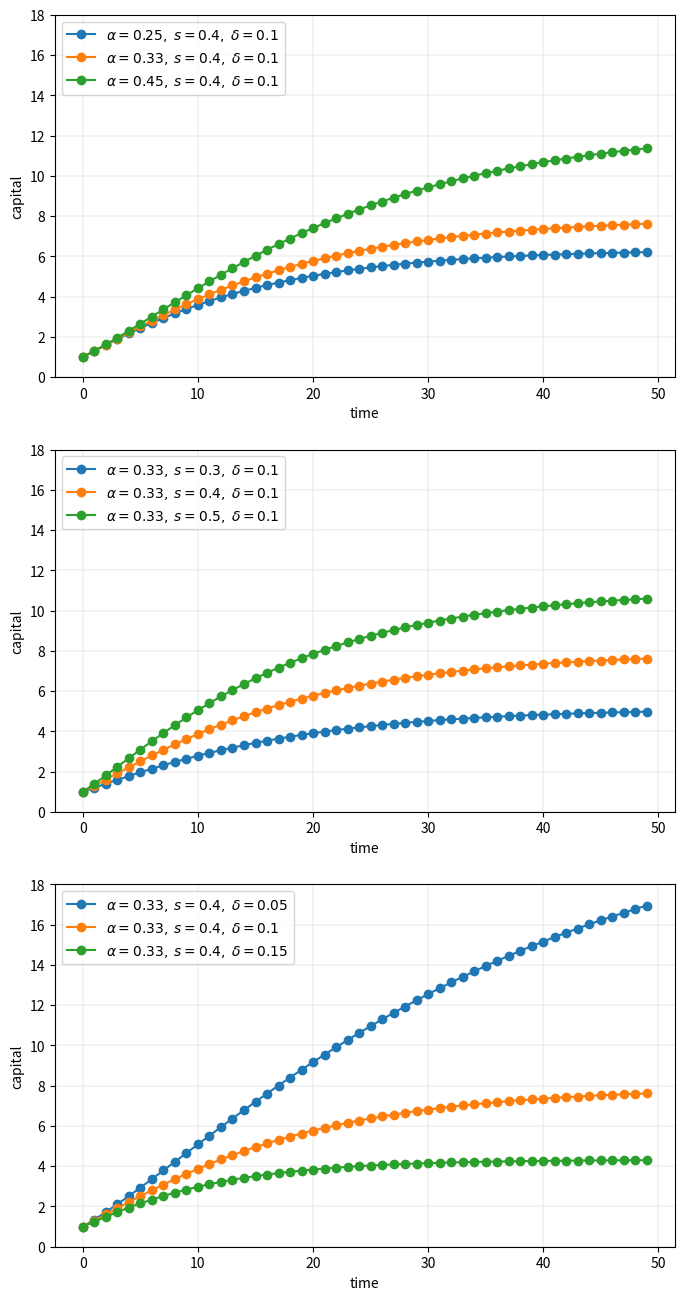
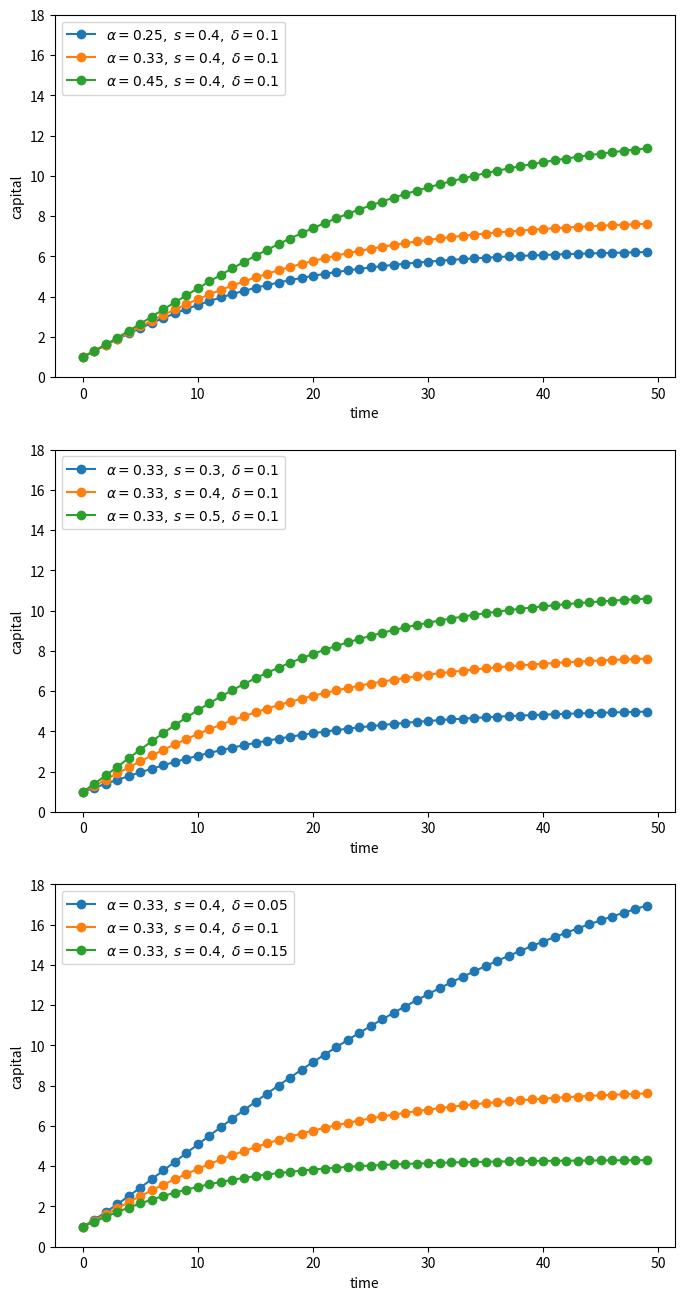
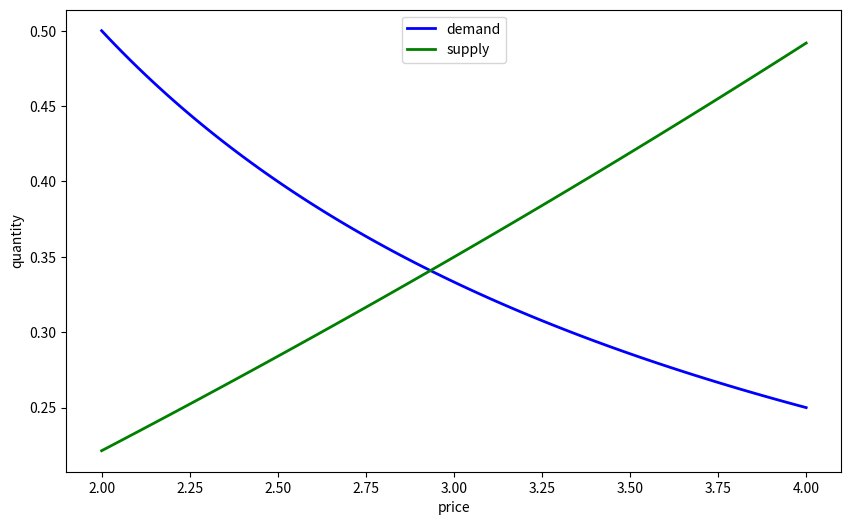
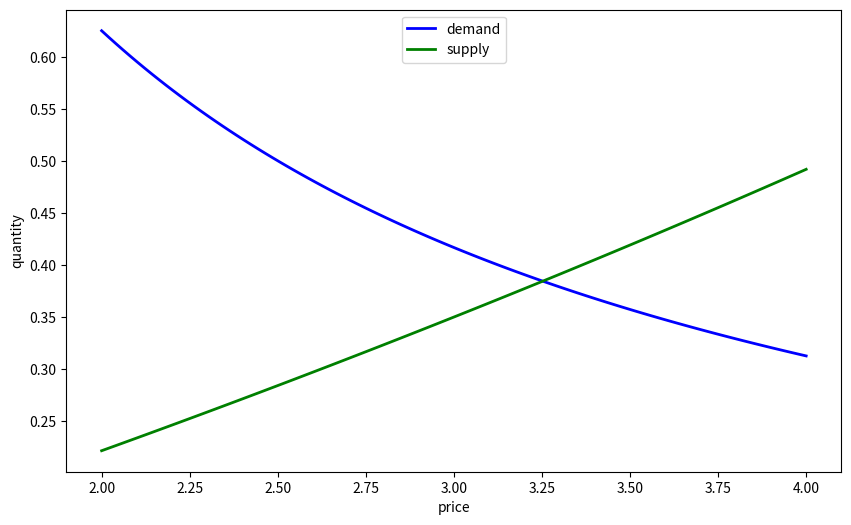

The script that saved these images, in order:
%matplotlib inline
import numpy as np
import matplotlib.pyplot as plt
plt.rcParams['figure.figsize'] = (10,6)

# Allocate memory for time series
k = np.empty(50)

fig, axes = plt.subplots(3, 1, figsize=(8, 16))

# Trajectories with different α
δ = 0.1
s = 0.4
α = (0.25, 0.33, 0.45)

for j in range(3):
    k[0] = 1
    for t in range(49):
        k[t+1] = s * k[t]**α[j] + (1 - δ) * k[t]
    axes[0].plot(k, 'o-', label=rf"$\alpha = {α[j]},\; s = {s},\; \delta={δ}$")

axes[0].grid(lw=0.2)
axes[0].set_ylim(0, 18)
axes[0].set_xlabel('time')
axes[0].set_ylabel('capital')
axes[0].legend(loc='upper left', frameon=True)

# Trajectories with different s
δ = 0.1
α = 0.33
s = (0.3, 0.4, 0.5)

for j in range(3):
    k[0] = 1
    for t in range(49):
        k[t+1] = s[j] * k[t]**α + (1 - δ) * k[t]
    axes[1].plot(k, 'o-', label=rf"$\alpha = {α},\; s = {s[j]},\; \delta={δ}$")

axes[1].grid(lw=0.2)
axes[1].set_xlabel('time')
axes[1].set_ylabel('capital')
axes[1].set_ylim(0, 18)
axes[1].legend(loc='upper left', frameon=True)

# Trajectories with different δ
δ = (0.05, 0.1, 0.15)
α = 0.33
s = 0.4

for j in range(3):
    k[0] = 1
    for t in range(49):
        k[t+1] = s * k[t]**α + (1 - δ[j]) * k[t]
    axes[2].plot(k, 'o-', label=rf"$\alpha = {α},\; s = {s},\; \delta={δ[j]}$")

axes[2].set_ylim(0, 18)
axes[2].set_xlabel('time')
axes[2].set_ylabel('capital')
axes[2].grid(lw=0.2)
axes[2].legend(loc='upper left', frameon=True)

plt.show()

from itertools import product

def plot_path(ax, αs, s_vals, δs, time_series_length=50):
    """
    Add a time series plot to the axes ax for all given parameters.
    """
    k = np.empty(time_series_length)

    for (α, s, δ) in product(αs, s_vals, δs):
        k[0] = 1
        for t in range(time_series_length-1):
            k[t+1] = s * k[t]**α + (1 - δ) * k[t]
        ax.plot(k, 'o-', label=rf"$\alpha = {α},\; s = {s},\; \delta = {δ}$")

    ax.set_xlabel('time')
    ax.set_ylabel('capital')
    ax.set_ylim(0, 18)
    ax.legend(loc='upper left', frameon=True)

fig, axes = plt.subplots(3, 1, figsize=(8, 16))

# Parameters (αs, s_vals, δs)
set_one = ([0.25, 0.33, 0.45], [0.4], [0.1])
set_two = ([0.33], [0.3, 0.4, 0.5], [0.1])
set_three = ([0.33], [0.4], [0.05, 0.1, 0.15])

for (ax, params) in zip(axes, (set_one, set_two, set_three)):
    αs, s_vals, δs = params
    plot_path(ax, αs, s_vals, δs)

plt.show()

from scipy.optimize import brentq

# Compute equilibrium
def h(p):
    return p**(-1) - (np.exp(0.1 * p) - 1)  # demand - supply

p_star = brentq(h, 2, 4)
q_star = np.exp(0.1 * p_star) - 1

print(f'Equilibrium price is {p_star: .2f}')
print(f'Equilibrium quantity is {q_star: .2f}')

# Now plot
grid = np.linspace(2, 4, 100)
fig, ax = plt.subplots()

qs = np.exp(0.1 * grid) - 1
qd = grid**(-1)


ax.plot(grid, qd, 'b-', lw=2, label='demand')
ax.plot(grid, qs, 'g-', lw=2, label='supply')

ax.set_xlabel('price')
ax.set_ylabel('quantity')
ax.legend(loc='upper center')

plt.show()

# Compute equilibrium
def h(p):
    return 1.25 * p**(-1) - (np.exp(0.1 * p) - 1)

p_star = brentq(h, 2, 4)
q_star = np.exp(0.1 * p_star) - 1

print(f'Equilibrium price is {p_star: .2f}')
print(f'Equilibrium quantity is {q_star: .2f}')

# Now plot
p_grid = np.linspace(2, 4, 100)
fig, ax = plt.subplots()

qs = np.exp(0.1 * p_grid) - 1
qd = 1.25 * p_grid**(-1)


ax.plot(grid, qd, 'b-', lw=2, label='demand')
ax.plot(grid, qs, 'g-', lw=2, label='supply')

ax.set_xlabel('price')
ax.set_ylabel('quantity')
ax.legend(loc='upper center')

plt.show()